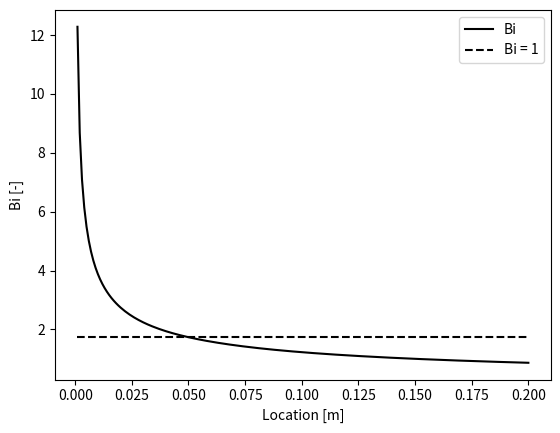

Generate this figure with matplotlib:
import numpy as np
import matplotlib.pyplot as plt

# properties
rho = 0.3525 # kg/m^3
cp = 1142.6 # J/kgK
mu = 3.95*10**(-5) # kg/ms
k_f = 0.06808 # W/mK
k_s = 0.2876 # W/mK
Pr = 0.6629

# dimensions
L = 0.2 # m
b = 0.01 # m

# boundary conditions
T_in = 1000 # K
T_b = 600 # K

# velocities to get Bi = 1 @ x = 0.01, 0.05, 0.1 & 0.15
v_01 = (mu/rho)*(0.332*b*(k_f/k_s)*Pr**(1/3))**(-2)*0.01
v_05 = (mu/rho)*(0.332*b*(k_f/k_s)*Pr**(1/3))**(-2)*0.05
v_10 = (mu/rho)*(0.332*b*(k_f/k_s)*Pr**(1/3))**(-2)*0.10
v_15 = (mu/rho)*(0.332*b*(k_f/k_s)*Pr**(1/3))**(-2)*0.15
print("Velocities = " + str(v_01) + " m/s, " + str(v_05) + " m/s, " + str(v_10) + " m/s, " + str(v_15) + " m/s\n")

# Luikov BL solution
v_in = 36 # m/s
x = np.linspace(0.001, 0.2, 200)
Re = rho*v_in*x/mu
Re_L = rho*v_in*L/mu
Bi = 0.332*b*(k_f/k_s)*Pr**(1/3)*Re**(1/2)/x
Bi_L = 0.664*(b/L)*(k_f/k_s)*Pr**(1/3)*Re_L**(1/2)
Bi_avg = Bi_L*np.ones(np.size(x))
print('Velocity = ' + str(v_in) + " m/s:\n")
print('Avg. Bi = ' + str(Bi_L) + "\n")
print('Min. Bi = ' + str(np.min(Bi)) + "\n")
print("Suggested beta TFFB < " + str(1+(np.min(Bi)-1)/(np.min(Bi)+1)) + "\n")
print('Max. Bi = ' + str(np.max(Bi)) + "\n")
print("Suggested beta FFTB < " + str(1-(np.max(Bi)-1)/(np.max(Bi)+1)) + "\n")

# plot
line1, = plt.plot(x, Bi, 'k-', label='Bi')
line2, = plt.plot(x, Bi_avg, 'k--', label='Bi = 1')
plt.ylabel('Bi [-]')
plt.xlabel('Location [m]')
plt.legend()
#plt.show()
plt.close()
